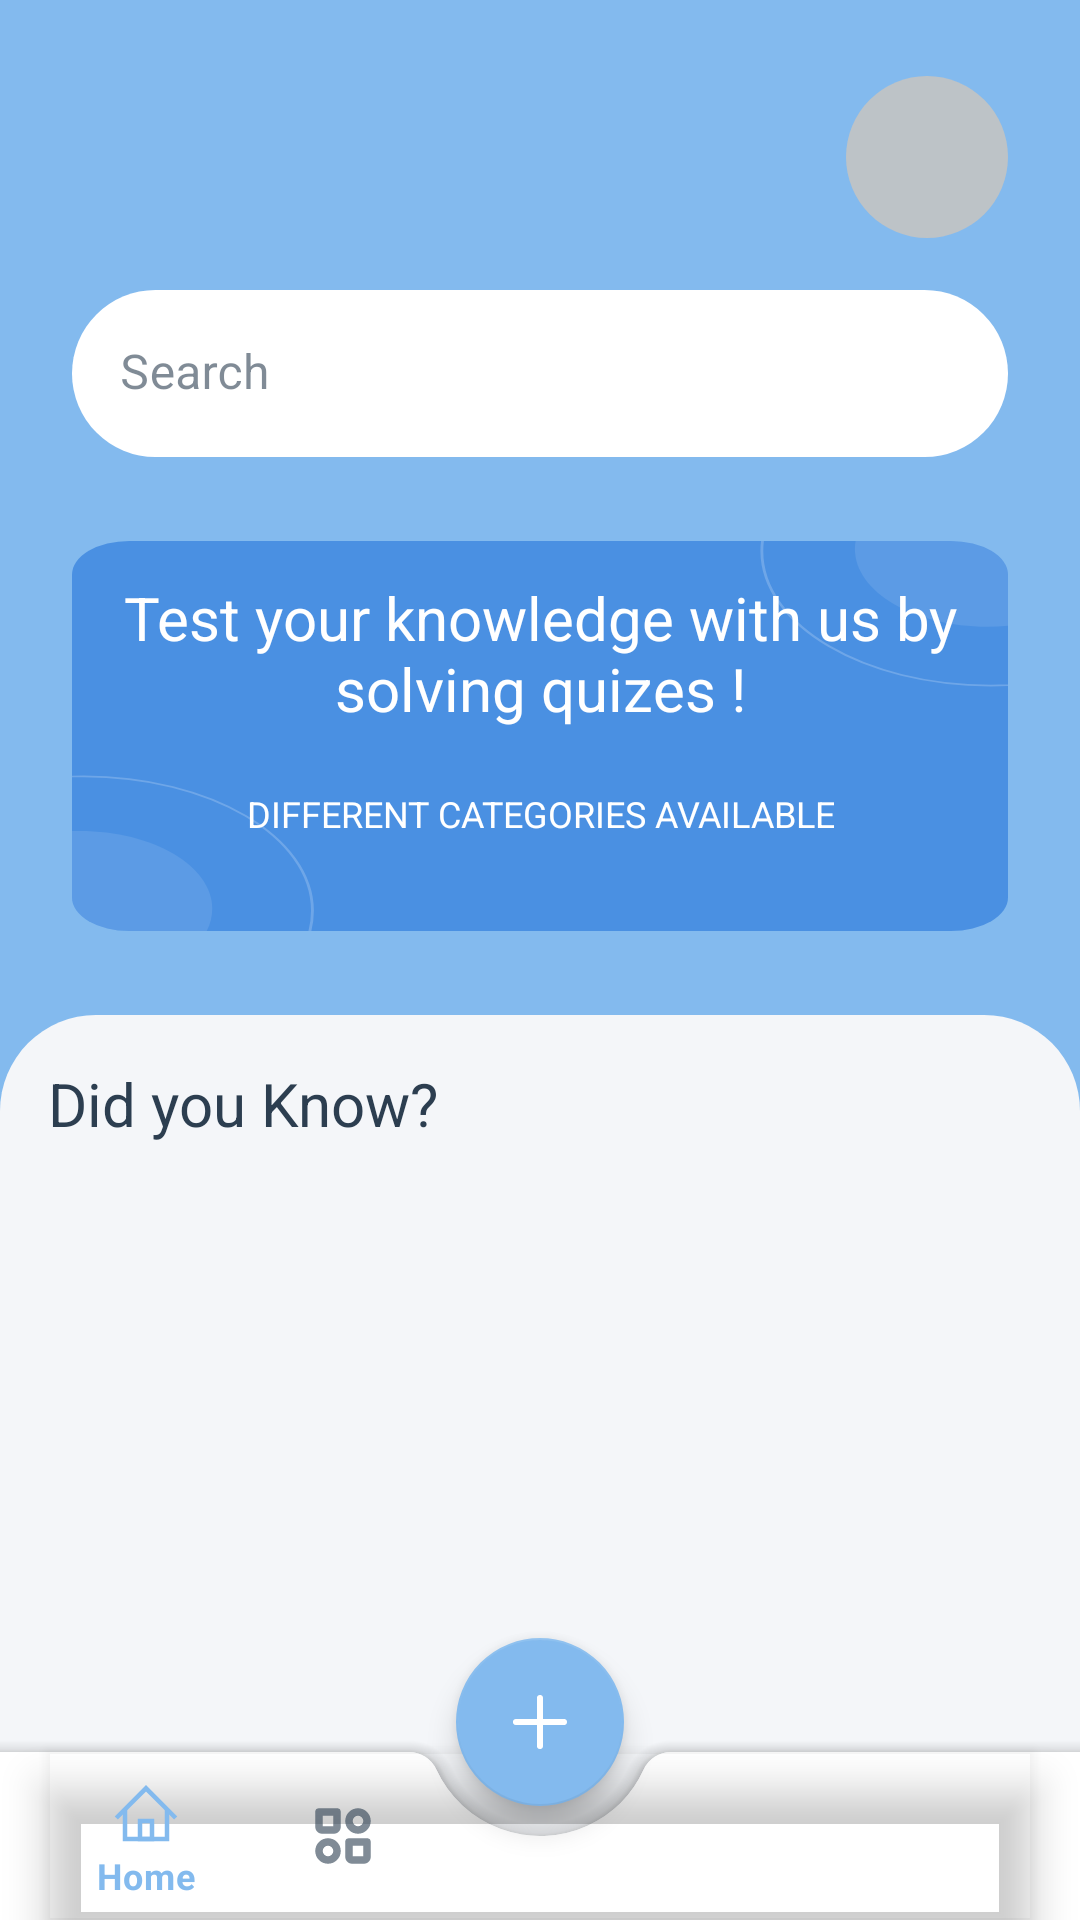

Here is an Android app screen rendered from its layout file. Give the layout XML and the strings, colors and styles it references.
<!-- AndroidManifest.xml: application theme Theme.TriviYAAAS -->
<!-- res/layout/activity_home_screen.xml -->
<?xml version="1.0" encoding="utf-8"?>
<androidx.coordinatorlayout.widget.CoordinatorLayout xmlns:android="http://schemas.android.com/apk/res/android"
    xmlns:app="http://schemas.android.com/apk/res-auto"
    xmlns:tools="http://schemas.android.com/tools"
    android:id="@+id/main"
    android:layout_width="match_parent"
    android:layout_height="match_parent"
    android:background="@color/colorPrimary"
    tools:context=".ui.dashboard.HomeScreenActivity">

    <androidx.constraintlayout.widget.ConstraintLayout
        android:layout_width="match_parent"
        android:layout_height="wrap_content">

        <androidx.constraintlayout.widget.ConstraintLayout
            android:id="@+id/topLayout"
            android:layout_width="match_parent"
            android:layout_height="wrap_content"
            android:layout_marginHorizontal="24dp"
            android:layout_marginTop="24dp"
            app:layout_constraintStart_toStartOf="parent"
            app:layout_constraintTop_toTopOf="parent">

            <androidx.appcompat.widget.AppCompatTextView
                android:id="@+id/salutationTV"
                android:layout_width="wrap_content"
                android:layout_height="wrap_content"
                android:textColor="@color/colorSecondaryVariant"
                android:textSize="16sp"
                app:layout_constraintStart_toStartOf="parent"
                app:layout_constraintTop_toTopOf="parent"
                app:textAllCaps="true"
                tools:text="good morning" />

            <androidx.appcompat.widget.AppCompatTextView
                android:id="@+id/fullNameTV"
                android:layout_width="wrap_content"
                android:layout_height="wrap_content"
                android:textColor="@color/textPrimary"
                android:textSize="26sp"
                android:textStyle="bold"
                app:layout_constraintStart_toStartOf="parent"
                app:layout_constraintTop_toBottomOf="@id/salutationTV"
                tools:text="Samir Shrestha" />

            <androidx.appcompat.widget.AppCompatImageView
                android:id="@+id/profileImage"
                android:layout_width="54dp"
                android:layout_height="54dp"
                android:background="@drawable/circle_background"
                android:padding="10dp"
                android:scaleType="centerCrop"
                android:src="@drawable/profile"
                app:layout_constraintBottom_toBottomOf="parent"
                app:layout_constraintEnd_toEndOf="parent"
                app:layout_constraintTop_toTopOf="parent" />
        </androidx.constraintlayout.widget.ConstraintLayout>

        <com.google.android.material.textfield.TextInputLayout
            android:id="@+id/searchInputLayout"
            android:layout_width="0dp"
            android:layout_height="wrap_content"
            android:layout_marginVertical="16dp"
            android:layout_marginHorizontal="24dp"
            android:hint="@string/search"
            app:boxBackgroundColor="@color/colorSurface"
            app:boxBackgroundMode="filled"
            app:boxCornerRadiusBottomEnd="28dp"
            app:boxCornerRadiusBottomStart="28dp"
            app:boxCornerRadiusTopEnd="28dp"
            app:boxStrokeWidth="0dp"
            app:boxStrokeColor="@android:color/transparent"
            app:boxCornerRadiusTopStart="28dp"
            app:layout_constraintEnd_toEndOf="parent"
            app:layout_constraintStart_toStartOf="parent"
            app:layout_constraintTop_toBottomOf="@id/topLayout">

            <com.google.android.material.textfield.TextInputEditText
                android:id="@+id/searchEditText"
                android:layout_width="match_parent"
                android:layout_height="wrap_content"
                android:inputType="text"
                android:textColor="@color/textPrimary" />
        </com.google.android.material.textfield.TextInputLayout>

            <androidx.constraintlayout.widget.ConstraintLayout
                android:layout_width="match_parent"
                android:layout_height="wrap_content"
                app:layout_constraintStart_toStartOf="parent"
                app:layout_constraintTop_toBottomOf="@id/searchInputLayout">

                <com.google.android.material.card.MaterialCardView
                    android:id="@+id/cardView"
                    android:layout_width="match_parent"
                    android:layout_height="wrap_content"
                    android:layout_marginHorizontal="24dp"
                    android:layout_marginTop="28dp"
                    app:cardBackgroundColor="@android:color/transparent"
                    app:cardElevation="0dp"
                    app:layout_constraintStart_toStartOf="parent"
                    app:layout_constraintTop_toTopOf="parent"
                    app:strokeWidth="0dp">

                    <androidx.constraintlayout.widget.ConstraintLayout
                        android:layout_width="match_parent"
                        android:layout_height="130dp"
                        android:background="@drawable/card">

                        <androidx.appcompat.widget.AppCompatTextView
                            android:id="@+id/titleTwo"
                            android:layout_width="wrap_content"
                            android:layout_height="wrap_content"
                            android:layout_marginTop="12dp"
                            android:gravity="center"
                            android:paddingHorizontal="12dp"
                            android:text="@string/test_your_knowledge_with_us_by_solving_quizes"
                            android:textColor="@color/colorOnPrimary"
                            android:textSize="20sp"
                            app:layout_constraintEnd_toEndOf="parent"
                            app:layout_constraintStart_toStartOf="parent"
                            app:layout_constraintTop_toTopOf="parent" />

                        <androidx.appcompat.widget.AppCompatTextView
                            android:id="@+id/titleThree"
                            android:layout_width="wrap_content"
                            android:layout_height="wrap_content"
                            android:layout_marginTop="20dp"
                            android:gravity="center"
                            android:paddingHorizontal="12dp"
                            android:text="@string/different_categories_available"
                            android:textColor="@color/colorOnPrimary"
                            android:textSize="12sp"
                            app:layout_constraintEnd_toEndOf="parent"
                            app:layout_constraintStart_toStartOf="parent"
                            app:layout_constraintTop_toBottomOf="@id/titleTwo"
                            app:textAllCaps="true" />
                    </androidx.constraintlayout.widget.ConstraintLayout>
                </com.google.android.material.card.MaterialCardView>

                <androidx.constraintlayout.widget.ConstraintLayout
                    android:id="@+id/previousContestsContainer"
                    android:layout_width="match_parent"
                    android:layout_height="wrap_content"
                    android:layout_marginTop="28dp"
                    android:background="@drawable/round_top_background"
                    android:minHeight="400dp"
                    android:padding="16dp"
                    app:layout_constraintBottom_toBottomOf="parent"
                    app:layout_constraintTop_toBottomOf="@id/cardView">

                    <androidx.appcompat.widget.AppCompatTextView
                        android:id="@+id/continueIV"
                        android:layout_width="wrap_content"
                        android:layout_height="wrap_content"
                        android:text="@string/did_you_know"
                        android:textColor="@color/textPrimary"
                        android:textSize="20sp"
                        app:layout_constraintStart_toStartOf="parent"
                        app:layout_constraintTop_toTopOf="parent" />

                    <ViewFlipper
                        android:id="@+id/factsFlipper"
                        android:layout_width="0dp"
                        android:layout_height="wrap_content"
                        android:layout_marginTop="12dp"
                        android:layout_marginBottom="12dp"
                        android:autoStart="true"
                        android:flipInterval="4000"
                        android:inAnimation="@anim/slide_in_bottom"
                        android:outAnimation="@anim/slide_out_top"
                        app:layout_constraintEnd_toEndOf="parent"
                        app:layout_constraintStart_toStartOf="parent"
                        app:layout_constraintTop_toBottomOf="@id/continueIV" />
                </androidx.constraintlayout.widget.ConstraintLayout>
            </androidx.constraintlayout.widget.ConstraintLayout>
    </androidx.constraintlayout.widget.ConstraintLayout>

    <include
        layout="@layout/layout_bottom_navigation"/>

</androidx.coordinatorlayout.widget.CoordinatorLayout>
<!-- res/layout/layout_bottom_navigation.xml (included above) -->
<?xml version="1.0" encoding="utf-8"?>
<androidx.coordinatorlayout.widget.CoordinatorLayout
    xmlns:android="http://schemas.android.com/apk/res/android"
    xmlns:app="http://schemas.android.com/apk/res-auto"
    xmlns:tools="http://schemas.android.com/tools"
    android:layout_width="match_parent"
    android:layout_height="match_parent">

    <com.google.android.material.bottomappbar.BottomAppBar
        android:id="@+id/bottomAppBar"
        android:layout_width="match_parent"
        android:layout_height="wrap_content"
        android:layout_gravity="bottom"
        app:fabCradleMargin="10dp"
        app:fabCradleRoundedCornerRadius="10dp"
        app:fabCradleVerticalOffset="10dp">

        <com.google.android.material.bottomnavigation.BottomNavigationView
            android:id="@+id/bottomNavigationView"
            android:layout_width="match_parent"
            android:layout_height="wrap_content"
            android:layout_marginEnd="16dp"
            android:background="@android:color/transparent"
            app:menu="@menu/bottom_nav_row" />

    </com.google.android.material.bottomappbar.BottomAppBar>

    <com.google.android.material.floatingactionbutton.FloatingActionButton
        android:id="@+id/fab"
        android:layout_width="wrap_content"
        android:layout_height="wrap_content"
        android:contentDescription="@string/app_name"
        android:src="@drawable/add"
        android:backgroundTint="@color/colorPrimary"
        app:layout_anchor="@id/bottomAppBar" />

</androidx.coordinatorlayout.widget.CoordinatorLayout>
<!-- resources referenced by this layout -->
<resources>
  <color name="colorOnPrimary">#FFFFFF</color>
  <color name="colorPrimary">#83BAEE</color>
  <color name="colorSecondaryVariant">#556270</color>
  <color name="colorSurface">#FFFFFF</color>
  <color name="textPrimary">#2C3E50</color>
  <!-- drawable add (drawable) -->
  <vector xmlns:android="http://schemas.android.com/apk/res/android"
      android:width="24dp"
      android:height="24dp"
      android:viewportWidth="24"
      android:viewportHeight="24">
    <path
        android:pathData="M4,12H20M12,4V20"
        android:strokeLineJoin="round"
        android:strokeWidth="2"
        android:fillColor="@color/blackPrimary"
        android:strokeColor="@color/blackPrimary"
        android:strokeLineCap="round"/>
  </vector>
  <!-- drawable circle_background (drawable) -->
  <shape xmlns:android="http://schemas.android.com/apk/res/android"
      android:shape="oval">
      <solid android:color="@color/textDisabled" />
  </shape>
  <!-- drawable round_top_background (drawable) -->
  <?xml version="1.0" encoding="utf-8"?>
  <shape xmlns:android="http://schemas.android.com/apk/res/android"
      android:shape="rectangle">
      <solid android:color="@color/colorBackground" />
      <corners
          android:topLeftRadius="32dp"
          android:topRightRadius="32dp"
          android:bottomLeftRadius="0dp"
          android:bottomRightRadius="0dp" />
  </shape>
  <string name="app_name">TriviYAAAS!</string>
  <string name="did_you_know">Did you Know?</string>
  <string name="different_categories_available">Different categories available</string>
  <string name="search">Search</string>
  <string name="test_your_knowledge_with_us_by_solving_quizes">Test your knowledge with us by solving quizes !</string>
  <style name="Theme.TriviYAAAS" parent="Theme.MaterialComponents.DayNight.NoActionBar">
          <item name="colorPrimary">@color/colorPrimary</item>
          <item name="colorPrimaryVariant">@color/colorPrimaryVariant</item>
          <item name="colorOnPrimary">@color/colorOnPrimary</item>
  
          <item name="colorSecondary">@color/colorSecondary</item>
          <item name="colorSecondaryVariant">@color/colorSecondaryVariant</item>
          <item name="colorOnSecondary">@color/colorOnSecondary</item>
  
          <item name="android:colorBackground">@color/colorBackground</item>
          <item name="colorSurface">@color/colorSurface</item>
          <item name="colorOnSurface">@color/colorOnSurface</item>
          
          <item name="android:statusBarColor">?attr/colorPrimaryVariant</item>
      </style>
  <color name="blackPrimary">#000000</color>
  <color name="colorPrimaryVariant">#4A90E2</color>
  <color name="textDisabled">#BDC3C7</color>
  <color name="colorBackground">#F4F6F9</color>
  <color name="colorSecondary">#6C7A89</color>
  <color name="colorOnSecondary">#FFFFFF</color>
  <color name="colorOnSurface">#2C3E50</color>
</resources>
